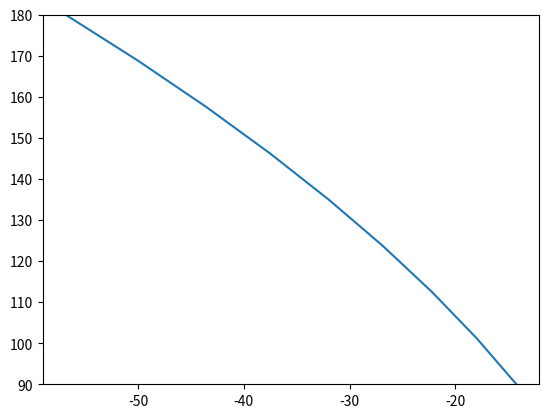
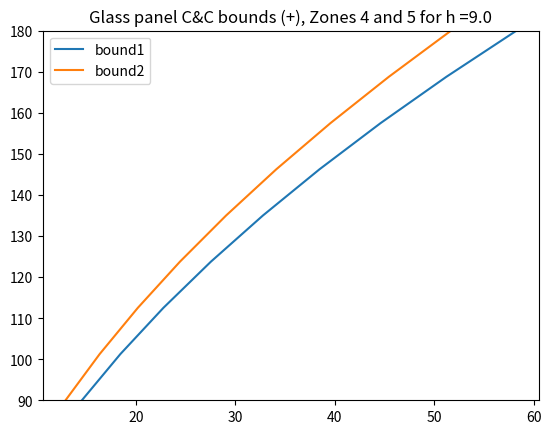

The script that saved these images, in order:
import numpy as np
import matplotlib.pyplot as plt
import pandas as pd
from scipy.optimize import curve_fit

class PressureCalc:

    def run(self, z, wind_speed, exposure, edition, r_mwfrs, h_bldg, w_cc, r_cc, area_eff=None):
        # Determine GCpis for pressure calculation:
        gcpi = PressureCalc.get_gcpi(self, edition, encl_class='Enclosed')
        # Determine the MWFRS pressures for roof:
        if r_mwfrs:
            wps = 0
            rps = 0
            is_cc = False
            # Roof uplift pressures require qh:
            qh, alpha = PressureCalc.qz_calc(self, h_bldg, wind_speed, exposure, edition, is_cc)
            # Get the gust effect or gust response factor:
            g = PressureCalc.get_g(self, edition, exposure, is_cc, alpha)
            # Set up to find Cp values:
            direction = 'parallel'
            pitch = 9
            ratio = 0.5
            # Set up placeholders for Cp values:
            rmps = list()
            # Find the Cps:
            length = 2*h_bldg
            cp = PressureCalc.roof_mwfrs(self, h_bldg, direction, ratio, pitch, length)
            for row in cp:
                gcp = g*cp[0][0] # Take the first Cp value for uplift calculations
                # Calculate uplift pressure at the zone:
                p = PressureCalc.calc_pressure(self, z, exposure, edition, is_cc, qh, gcp, gcpi)
                rmps.append(p)
        # Determine pressure for components and cladding:
        if w_cc or r_cc:
            # C&C loads:
            is_cc = True
            # All components and cladding calculations require qh:
            qh, alpha = PressureCalc.qz_calc(self, h_bldg, wind_speed, exposure, edition, is_cc)
            # Get GCps and calculate the pressure for each zone:
            if w_cc:
                wpos = [True, True, False, False]
                wzone = [4, 5, 4, 5]
                wps = list()
                for ind in range(0, len(wpos)):
                    # Find the GCp
                    gcp = PressureCalc.wall_cc(self, area_eff, wpos[ind], wzone[ind], edition)
                    # Reduce GCp for walls if roof pitch is <= 10 degrees:
                    theta = 12
                    if theta <= 10:
                        gcp = 0.9*gcp
                    else:
                        pass
                    # Calculate pressure at the zone:
                    p = PressureCalc.calc_pressure(self, z, exposure, edition, is_cc, qh, gcp, gcpi)
                    wps.append(p)
            elif r_cc:
                # Roof C&C:
                rpos = [True, True, True, False, False, False]
                rzone = [1, 2, 3, 1, 2, 3]
                rps = list()
                for ind in range(0, len(rpos)):
                    # Find the GCp
                    gcp = PressureCalc.roof_cc(self, area_eff, rpos[ind], rzone[ind], edition)
                    # Calculate pressure at the zone:
                    p = PressureCalc.calc_pressure(self, z, exposure, edition, is_cc, qh, gcp, gcpi)
                    rps.append(p)
                wps = 0
                rmps = 0
        return wps, rps, rmps

    def get_gcpi(self, edition, encl_class='Enclosed'):
        # Determine GCpi: in the future, will need to develop a procedure to determine the enclosure category
        if encl_class == 'Open':
            gcpi = 0.0
        if edition == 'ASCE 7-95':
            if encl_class == 'Partial':  # includes those in hpr regions, no opening protection:
                gcpi = [0.80, -0.3]
            elif encl_class == 'Enclosed':
                gcpi = 0.18
        elif edition == 'ASCE 7-93' or edition == 'ASCE 7-88':
            if encl_class == 'Partial':
                gcpi = [0.75, -0.25]
            elif encl_class == 'Enclosed':
                gcpi = 0.25
        else:
            if encl_class == 'Partial':
                gcpi = 0.55
            elif encl_class == 'Enclosed':
                gcpi = 0.18

        return gcpi

    def get_g(self, edition, exposure, is_cc, alpha):
        alpha = 7.0  # Provide default value for Exposure B
        # Gust effect or gust response factor:
        if edition == 'ASCE 7-95':
            if exposure == 'A' or exposure == 'B':
                g = 0.8
            elif exposure == 'C' or exposure == 'D':
                g = 0.85
        elif edition == 'ASCE 7-93' or edition == 'ASCE 7-88':
            # Gust response factors:
            # Gz is used for C&C, Gh for MWFRS:
            # Select surface drag coefficient:
            if exposure == 'A':
                d0 = 0.025
            elif exposure == 'B':
                d0 = 0.010
            elif exposure == 'C':
                d0 = 0.005
            elif exposure == 'D':
                d0 = 0.003
            if is_cc:  # Gz and Gh are calculated the exact same way, except that Gz uses the mean roof height
                tz = (2.35 * (d0) ** (1 / 2)) / ((z / (30 / 3.281)) ** (1 / alpha))
                g = 0.65 + 3.65 * tz
            else:
                tz = (2.35 * (d0) ** (1 / 2)) / ((z / (30 / 3.281)) ** (1 / alpha))
                g = 0.65 + 3.65 * tz
        else:  # All other editions of ASCE 7
            g = 0.85
        return g

    # Laying out the code needed to replicate the pressures from ASCE 7
    def calc_pressure(self, z, exposure, edition, is_cc, q, gcp, gcpi):
        # Pressure calc: will need to code in a procedure to determine both +/- cases for GCpi
        # ASCE 7-93:
        if is_cc:
            if z <= 60 / 3.281:  # should be building height:
                # Calculate pressure for the controlling case:
                if gcp > 0:
                    p = q * (gcp + gcpi)
                elif gcp < 0:
                    p = q * (gcp - gcpi)
            else:
                pass  # same equation, except q = qz
            # Exception for ASCE 7-95: For buildings in Exposure B, calculated pressure shall be multiplied by 0.85
            if edition == 'ASCE 7-95':
                p = 0.85 * p
            else:
                pass
            # Minimum design pressure for C&C:
            if abs(p) / 1000 < 0.48:  # [kN/m^2]
                p = np.sign(p) * 0.48 * 1000  # [N/m^2]
            else:
                pass
        else:
            p = q * gcp - q * gcpi  # q = qz for roof (at mean roof height)
        return p

    def qz_calc(self, z, wind_speed, exposure, edition, is_cc):
        hpr = True
        h_ocean = True
        # Every edition of ASCE 7 has a velocity exposure coefficient:
        kz, alpha = PressureCalc.kz_coeff(self, z, exposure, edition, is_cc)
        # Calculate the velocity pressure:
        if edition == 'ASCE 7-93' or edition == 'ASCE 7-88':
            imp = PressureCalc.i_factor(self, z, wind_speed, hpr, h_ocean)
            qz = 0.613 * kz * (imp * wind_speed) ** 2
        elif edition == 'ASCE 7-95':
            kzt = 1.0
            imp = PressureCalc.i_factor(self, z, wind_speed, hpr, h_ocean)
            qz = 0.613 * kz * kzt * imp * wind_speed ** 2
        elif edition == 'ASCE 7-98' or edition == 'ASCE 7-02' or edition == 'ASCE 7-05':
            kzt = 1.0
            kd = 0.85
            imp = PressureCalc.i_factor(self, z, wind_speed, hpr, h_ocean)
            qz = 0.613 * kz * kzt * kd * imp * wind_speed ** 2
        elif edition == 'ASCE 7-10' or edition == 'ASCE 7-16':
            kzt = 1.0
            kd = 0.85
            qz = 0.613 * kz * kzt * kd * wind_speed ** 2
        print('qz:', qz * 0.020885, 'z:', z, 'wind_speed:', wind_speed*2.237)
        return qz, alpha

    def kz_coeff(self, z, exposure, edition, is_cc):
        # ASCE 7-95 and older: Exposure Category is C for C&C (B allowed for 7-95)
        if is_cc:
            if edition == 'ASCE 7-95':
                if exposure == 'A' or exposure == 'D':
                    exposure = 'C'
                else:
                    pass
            elif edition == 'ASCE 7-93' or edition == 'ASCE 7-88':
                exposure = 'C'
        else:
            pass
        # Given Exposure Category, select alpha and zg:
        if exposure == 'A':
            zg = 1500 / 3.281
            if edition == 'ASCE 7-93' or edition == 'ASCE 7-88':
                alpha = 3.0
            else:
                alpha = 5.0
        elif exposure == 'B':
            zg = 1200 / 3.281
            if edition == 'ASCE 7-93' or edition == 'ASCE 7-88':
                alpha = 4.5
            else:
                alpha = 7.0
        elif exposure == 'C':
            zg = 900 / 3.281
            if edition == 'ASCE 7-93' or edition == 'ASCE 7-88':
                alpha = 7.0
            else:
                alpha = 9.5
        elif exposure == 'D':
            alpha = 11.5
            zg = 700 / 3.281
            if edition == 'ASCE 7-93' or edition == 'ASCE 7-88':
                alpha = 10.0
            else:
                alpha = 11.5
        # Define the factor in front of power law:
        if edition == 'ASCE 7-93' or edition == 'ASCE 7-88':
            factor = 2.58  # ASCE 7-93: Different values (fastest mile wind speeds)
        else:
            factor = 2.01
        # Velocity pressure coefficient:
        # Exception: ASCE 7-98-ASCE 7-05
        # Case 1a for all components and cladding
        # z shall not be taken as less than 30 feet for Case 1 in Exposure B
        if is_cc:
            if exposure == 'B' and (
                    edition == 'ASCE 7-98' or edition == 'ASCE 7-02' or edition == 'ASCE 7-05' or edition == 'ASCE 7-10'):
                if z < 30 / 3.281:
                    z = 30 / 3.281
                else:
                    pass
        # Calculate the velocity pressure coefficient:
        if z <= 15 / 3.281:  # [m]
            kz = factor * ((15 / 3.281) / zg) ** (2 / alpha)
        elif 15 / 3.281 < z < zg:
            kz = factor * (z / zg) ** (2 / alpha)
        return kz, alpha

    def i_factor(self, z, wind_speed, hpr, h_ocean):
        # Importance factor for ASCE 7-05 and older:
        # Assume occupancy category is II for now (later add logic to identify tags for the region (MED, UNIV, etc.):
        cat = 2
        if edition == 'ASCE 7-88' or edition == 'ASCE 7-93':
            if h_ocean:  # if building is at hurricane oceanline (ASCE 7-88 and 7-93)
                categories = np.array([1.05, 1.11, 1.11, 1.00])
                imp = categories[cat - 1]
            else:
                categories = np.array([1.00, 1.07, 1.07, 0.95])
                imp = categories[cat - 1]
        else:
            if hpr and wind_speed > 100 / 2.237:  # wind speed in [m]/[s]
                categories = np.array([0.77, 1.00, 1.15, 1.15])
                imp = categories[cat - 1]
            else:
                categories = np.array([0.87, 1.00, 1.15, 1.15])
                imp = categories[cat - 1]
        return imp

    def roof_mwfrs(self, h_bldg, direction, ratio, pitch, length):
        # Identify roof MWFRS zones and pressure coefficients
        if (pitch < 10 or pitch == 'flat' or pitch == 'shallow' or pitch == 'flat or shallow') or direction == 'parallel':
            if ratio <= 0.5:
                Cp_full = np.array([[-0.9, -0.18], [-0.9, -0.18], [-0.5, -0.18], [-0.3, -0.18]])
                zones = np.array([0.5*h_bldg, 1.0*h_bldg, 2*h_bldg, 2.0001*h_bldg])
                num_zones = np.count_nonzero(zones <= length)
                # Get back all Cps for the identified zones:
                Cps = Cp_full[0:num_zones]
            elif ratio >= 1.0:
                Cp_full = np.array([[-1.3, -0.18], [-0.7, -0.18]])
                zones = np.array([0.5 * h_bldg, 0.50001 * h_bldg])
                num_zones = np.count_nonzero(zones <= ratio)
                # Get back all Cps for the identified zones:
                Cps = Cp_full[0:num_zones]
        else:
            if direction == 'windward':
                angles = np.array([10, 15, 20, 25, 30, 35, 45, 60, 80])
                if ratio <= 0.25:
                    Cp_full = np.array([[-0.7, -0.18], [-0.5, 0.0], [-0.3, 0.2], [-0.2, 0.3], [-0.2, 0.3], [0.0, 0.4],[0.01, 0.01],[0.8, 0.8]])
                    # Choose pressure coefficients given the load direction:
                    Cps = Cp_full
                elif ratio == 0.5:
                    Cp_full = np.array([[-1.3, -0.18], [-0.7, -0.18]])
                    zones = np.array([0.5 * h_bldg, 0.50001 * h_bldg])
                    num_zones = np.count_nonzero(zones <= ratio)
                    # Get back all Cps for the identified zones:
                    Cps = Cp_full[0:num_zones]
                elif ratio >= 1.0:
                    pass
            elif direction == 'leeward':
                angles = np.array([10, 15, 20])
        return Cps

    def roof_cc(self, area_eff, pos, zone, edition):
        # Area_eff needs to be in units of ft^2
        area_eff = area_eff * 10.764
        if edition == 'ASCE 7-93' or edition == 'ASCE 7-88':
            # Negative external pressure coefficients: ASCE 7-93, -88, and ANSI-A58.1-1982
            if zone == 1:
                if area_eff <= 10:  # [ft^2]
                    gcp = -1.4
                elif 10 < area_eff <= 20:
                    m = (-1.3 - -1.4) / (20 - 10)
                    gcp = m * (area_eff - 10) - 1.4
                elif 20 < area_eff <= 50:
                    m = (-1.275 - -1.3) / (50 - 20)
                    gcp = m * (area_eff - 20) - 1.3
                elif 50 < area_eff <= 100:
                    m = (-1.2 - -1.275) / (100 - 50)
                    gcp = m * (area_eff - 50) - 1.275
                elif area_eff > 100:
                    gcp = -1.2
            elif zone == 2:
                if area_eff <= 10:
                    gcp = -2.6
                elif 10 < area_eff <= 20:
                    m = (-2.25 - -2.6) / (20 - 10)
                    gcp = m * (area_eff - 10) - 2.6
                elif 20 < area_eff <= 50:
                    m = (-1.75 - -2.25) / (50 - 20)
                    gcp = m * (area_eff - 20) - 2.25
                elif 50 < area_eff <= 100:
                    m = (-1.5 - -1.75) / (100 - 50)
                    gcp = m * (area_eff - 50) - 1.75
                elif area_eff > 100:
                    gcp = -1.5
            elif zone == 3:
                if area_eff <= 10:  # [ft^2]
                    gcp = -4.0
                elif 10 < area_eff <= 20:
                    m = (-3.25 - -4.0) / (20 - 10)
                    gcp = m * (area_eff - 10) - 4.0
                elif 20 < area_eff <= 50:
                    m = (-2.25 - -3.25) / (50 - 20)
                    gcp = m * (area_eff - 20) - 3.25
                elif 50 < area_eff <= 100:
                    m = (-1.5 - -2.25) / (100 - 50)
                    gcp = m * (area_eff - 50) - 2.25
                elif area_eff > 100:
                    gcp = -1.5
        else:
            # Positive external pressure coefficients:
            # Zones 1, 2, and 3
            if pos:
                if area_eff <= 10:  # [ft^2]
                    gcp = 0.3
                elif 10 < area_eff <= 20:
                    m = (0.25 - 0.3) / (20 - 10)
                    gcp = m * (area_eff - 10) + 0.3
                elif 20 < area_eff <= 50:
                    m = (0.225 - 0.25) / (50 - 20)
                    gcp = m * (area_eff - 20) + 0.25
                elif 50 < area_eff <= 100:
                    m = (0.2 - 0.225) / (100 - 50)
                    gcp = m * (area_eff - 50) + 0.225
                elif area_eff > 100:
                    gcp = 0.2
            else:
                # Negative external pressure coefficients:
                if zone == 1:
                    if area_eff <= 10:  # [ft^2]
                        gcp = -1.0
                    elif 10 < area_eff <= 20:
                        m = (-0.975 - -1.0) / (20 - 10)
                        gcp = m * (area_eff - 10) - 1.0
                    elif 20 < area_eff <= 50:
                        m = (-0.95 - -0.975) / (50 - 20)
                        gcp = m * (area_eff - 20) - 0.975
                    elif 50 < area_eff <= 100:
                        m = (-0.9 - -0.95) / (100 - 50)
                        gcp = m * (area_eff - 50) - 0.95
                    elif area_eff > 100:
                        gcp = -0.9
                elif zone == 2:
                    if area_eff <= 10:
                        gcp = -1.8
                    elif 10 < area_eff <= 20:
                        m = (-1.6 - -1.8) / (20 - 10)
                        gcp = m * (area_eff - 10) - 1.8
                    elif 20 < area_eff <= 50:
                        m = (-1.325 - -1.6) / (50 - 20)
                        gcp = m * (area_eff - 20) - 1.6
                    elif 50 < area_eff <= 100:
                        m = (-1.1 - -1.325) / (100 - 50)
                        gcp = m * (area_eff - 50) - 1.325
                    elif area_eff > 100:
                        gcp = -1.1
                elif zone == 3:
                    if area_eff <= 10:  # [ft^2]
                        gcp = -2.8
                    elif 10 < area_eff <= 20:
                        m = (-2.3 - -2.8) / (20 - 10)
                        gcp = m * (area_eff - 10) - 2.8
                    elif 20 < area_eff <= 50:
                        m = (-1.6 - -2.3) / (50 - 20)
                        gcp = m * (area_eff - 20) - 2.3
                    elif 50 < area_eff <= 100:
                        m = (-1.1 - -1.6) / (100 - 50)
                        gcp = m * (area_eff - 50) - 1.6
                    elif area_eff > 100:
                        gcp = -1.1

        return gcp

    def wall_cc(self, area_eff, pos, zone, edition):
        # Area_eff needs to be in units of ft^2
        area_eff = area_eff * 10.764
        if edition == 'ASCE 7-93' or edition == 'ASCE 7-88':
            # Positive external pressure coefficients:
            # Zones 4 and 5
            if pos:
                if area_eff <= 10:  # [ft^2]
                    gcp = 1.4
                elif 10 < area_eff <= 20:
                    m = (1.3 - 1.4) / (20 - 10)
                    gcp = m * (area_eff - 10) + 1.4
                elif 20 < area_eff <= 50:
                    m = (1.225 - 1.3) / (50 - 20)
                    gcp = m * (area_eff - 20) + 1.3
                elif 50 < area_eff <= 100:
                    m = (1.15 - 1.225) / (100 - 50)
                    gcp = m * (area_eff - 50) + 1.225
                elif 100 < area_eff <= 200:
                    m = (1.1 - 1.15) / (200 - 100)
                    gcp = m * (area_eff - 100) + 1.15
                elif 200 < area_eff <= 500:
                    m = (1.0 - 1.1) / (500 - 200)
                    gcp = m * (area_eff - 200) + 1.1
                elif area_eff > 500:
                    gcp = 1.0
            else:
                # Negative external pressure coefficients:
                if zone == 4:
                    if area_eff <= 10:  # [ft^2]
                        gcp = -1.5
                    elif 10 < area_eff <= 20:
                        m = (-1.425 - -1.5) / (20 - 10)
                        gcp = m * (area_eff - 10) - 1.5
                    elif 20 < area_eff <= 50:
                        m = (-1.325 - -1.425) / (50 - 20)
                        gcp = m * (area_eff - 20) - 1.425
                    elif 50 < area_eff <= 100:
                        m = (-1.25 - -1.325) / (100 - 50)
                        gcp = m * (area_eff - 50) - 1.325
                    elif 100 < area_eff <= 200:
                        m = (-1.2 - -1.25) / (200 - 100)
                        gcp = m * (area_eff - 100) - 1.25
                    elif 200 < area_eff <= 500:
                        m = (-1.1 - -1.2) / (500 - 200)
                        gcp = m * (area_eff - 200) - 1.2
                    elif area_eff > 500:
                        gcp = -1.1
                elif zone == 5:
                    # Zone 5
                    if area_eff <= 10:  # [ft^2]
                        gcp = -2.0
                    elif 10 < area_eff <= 20:
                        m = (-1.85 - -2.0) / (20 - 10)
                        gcp = m * (area_eff - 10) - 2.0
                    elif 20 < area_eff <= 50:
                        m = (-1.625 - -1.85) / (50 - 20)
                        gcp = m * (area_eff - 20) - 1.85
                    elif 50 < area_eff <= 100:
                        m = (-1.475 - -1.625) / (100 - 50)
                        gcp = m * (area_eff - 50) - 1.625
                    elif 100 < area_eff <= 200:
                        m = (-1.3 - -1.475) / (200 - 100)
                        gcp = m * (area_eff - 100) - 1.475
                    elif 200 < area_eff <= 500:
                        m = (-1.1 - -1.3) / (500 - 200)
                        gcp = m * (area_eff - 200) - 1.3
                    elif area_eff > 500:
                        gcp = -1.1
        else:
            # Positive external pressure coefficients:
            # Zones 4 and 5
            if pos:
                if area_eff <= 10:  # [ft^2]
                    gcp = 1.0
                elif 10 < area_eff <= 20:
                    m = (0.95 - 1.0) / (20 - 10)
                    gcp = m * (area_eff - 10) + 1.0
                elif 20 < area_eff <= 50:
                    m = (0.85 - 0.95) / (50 - 20)
                    gcp = m * (area_eff - 20) + 0.95
                elif 50 < area_eff <= 100:
                    m = (0.825 - 0.85) / (100 - 50)
                    gcp = m * (area_eff - 50) + 0.85
                elif 100 < area_eff <= 200:
                    m = (0.775 - 0.825) / (200 - 100)
                    gcp = m * (area_eff - 100) + 0.825
                elif 200 < area_eff <= 500:
                    m = (0.7 - 0.775) / (500 - 200)
                    gcp = m * (area_eff - 200) + 0.775
                elif area_eff > 500:
                    gcp = 0.7
            else:
                # Negative external pressure coefficients:
                if zone == 4:
                    if area_eff <= 10:  # [ft^2]
                        gcp = -1.1
                    elif 10 < area_eff <= 20:
                        m = (-1.05 - -1.1) / (20 - 10)
                        gcp = m * (area_eff - 10) - 1.1
                    elif 20 < area_eff <= 50:
                        m = (-0.975 - -1.05) / (50 - 20)
                        gcp = m * (area_eff - 20) - 1.05
                    elif 50 < area_eff <= 100:
                        m = (-0.95 - -0.975) / (100 - 50)
                        gcp = m * (area_eff - 50) - 0.975
                    elif 100 < area_eff <= 200:
                        m = (-0.85 - -0.95) / (200 - 100)
                        gcp = m * (area_eff - 100) - 0.95
                    elif 200 < area_eff <= 500:
                        m = (-0.8 - -0.85) / (500 - 200)
                        gcp = m * (area_eff - 200) - 0.85
                    elif area_eff > 500:
                        gcp = -0.8
                elif zone == 5:
                    # Zone 5
                    if area_eff <= 10:  # [ft^2]
                        gcp = -1.4
                    elif 10 < area_eff <= 20:
                        m = (-1.3 - -1.4) / (20 - 10)
                        gcp = m * (area_eff - 10) - 1.4
                    elif 20 < area_eff <= 50:
                        m = (-1.15 - -1.3) / (50 - 20)
                        gcp = m * (area_eff - 20) - 1.3
                    elif 50 < area_eff <= 100:
                        m = (-1.05 - -1.15) / (100 - 50)
                        gcp = m * (area_eff - 50) - 1.15
                    elif 100 < area_eff <= 200:
                        m = (-0.95 - -1.05) / (200 - 100)
                        gcp = m * (area_eff - 100) - 1.05
                    elif 200 < area_eff <= 500:
                        m = (-0.8 - -0.95) / (500 - 200)
                        gcp = m * (area_eff - 200) - 0.95
                    elif area_eff > 500:
                        gcp = -0.8

        return gcp


def func(x, a, b, c):
    return a*(x**2)+b*x+c

# Testing out velocity pressure calculation:
# z = np.linspace(15 / 3.281, 100/3.281, 200)
z = 60 / 3.281
h_bldg = np.arange(10, 70, 10) / 3.281
#wind_speed = 148 / 2.237
wind_speed = np.linspace(90, 180, 9)/2.237 # [m]/[s]
exposure = 'C'
edition = 'ASCE 7-10'
pressures = PressureCalc()

df = pd.DataFrame()

# Play with roof mwfrs:
r_mwfrs = True

for h in h_bldg:
    rmps_arr = np.array([])
    for speed in wind_speed:
        wps, rps, rmps = pressures.run(z, speed, exposure, edition, r_mwfrs, h, w_cc=False, r_cc=False, area_eff=None)
        # Each row in rmps will contain as many pressures as zones identified:
        rmps[2] = rmps[2]*0.020885
        rmps_arr = np.append(rmps_arr, rmps[2])
    # Append column of pressures for various wind speeds for this height:
    col_name = str(h*3.281)
    df[col_name] = rmps_arr

print(df)

# Figure out the pressure difference for various heights:
print('percent change in height:')
print(df.pct_change(axis=1))
print('percent change in wind speed:')
print(df.pct_change(axis=0))

# Try for a different exposure category:
exposure = 'B'
df2 = pd.DataFrame()

for h in h_bldg:
    rmps_arr = np.array([])
    for speed in wind_speed:
        wps, rps, rmps = pressures.run(z, speed, exposure, edition, r_mwfrs, h, w_cc=False, r_cc=False, area_eff=None)
        # Each row in rmps will contain as many pressures as zones identified:
        rmps[2] = rmps[2]*0.020885
        rmps_arr = np.append(rmps_arr, rmps[2])
    # Append column of pressures for various wind speeds for this height:
    col_name = str(h*3.281)
    df2[col_name] = rmps_arr

print(df2)

# Check the difference between Exposure B and Exposure C:
print((df['10.0']-df2['10.0'])/df['10.0'], (df['20.0']-df2['20.0'])/df['20.0'], (df['30.0']-df2['30.0'])/df['30.0'], (df['40.0']-df2['40.0'])/df['40.0'])

# Set up a matplotlib figure:
fig, ax = plt.subplots()
line = ax.plot(rmps_arr, wind_speed*2.237)
plt.ylim(90, max(wind_speed)*2.237)
plt.show()

# Set up array of effective areas:
# area_eff= np.array([0.93, 1.86, 4.65, 9.3, 18.58, 46.45, 92.9])
area_eff= np.array([4.5, 45])/10.764
# Set up empty numpy arrays to store wall and roof pressures:
wall_pressures = np.empty((0, 4))
roof_pressures = np.empty((0, 6))
w_cc = True
r_cc = False
h_bldg = 9 / 3.281
count = 0
fig2, ax2 = plt.subplots()
for area in area_eff:
    wall_pressures = np.empty((0, 4))
    roof_pressures = np.empty((0, 6))
    for speed in wind_speed:
        wps, rps, rmps = pressures.run(z, speed, exposure, edition, r_mwfrs, h_bldg, w_cc, r_cc, area)
        # Add to our empty array:
        wall_pressures = np.append(wall_pressures, np.array([wps]), axis=0)
        #roof_pressures = np.append(roof_pressures, np.array([rps]), axis=0)
    count = count + 1
    line = ax2.plot(wall_pressures[:,1]*0.020885, wind_speed*2.237, label='bound'+str(count))
    #params = curve_fit(func, wall_pressures[:,3], wind_speed*2.237)
    #[a, b, c] = params[0]
    #fit_curve = ax.plot(wall_pressures[:, 3], func(wall_pressures[:,3], a, b, c), label=str(area * 10.7639))

#ax.legend()
#plt.ylim(90, max(wind_speed)*2.237)

ax2.legend()
plt.ylim(90, max(wind_speed)*2.237)
plt.title('Glass panel C&C bounds (+), Zones 4 and 5 for h =' + str(h_bldg*3.281))
plt.show()

# Plot the range of pressures for all wind speeds:
#plt.plot(wall_pressures[:,0], wind_speed)
#plt.plot(wall_pressures[:,1], wind_speed)
#plt.plot(wall_pressures[:,2], wind_speed)
#plt.plot(wall_pressures[:,3], wind_speed)
#plt.show()
# Let's plot and see if it works:
# areas = np.arange(0.1, 93, 0.1)
# gcp_lst = np.array([])
# for area in areas:
# gcp = roof_cc(area, pos=False, zone=3)
# gcp_lst = np.append(gcp_lst, gcp)

# plt.plot(areas, gcp_lst)
# plt.show()
